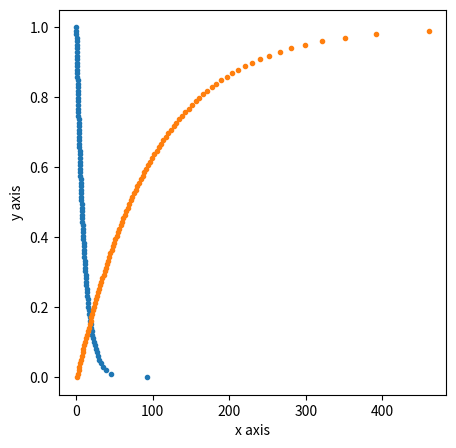

This chart was generated by the following Python code:
import numpy as np
import matplotlib.pyplot as plt
τ = 10
y = np.linspace(0.0001, 1, 100)
x1 = - τ * np.log(y)
x2 = 1 - 10 * τ * np.log(1 - y)

fig2 = plt.figure('fig2', figsize=(5, 5))
ax2 = fig2.add_subplot(1, 1, 1)
ax2.set_xlabel('x axis')
ax2.set_ylabel('y axis')
plt.plot(x1, y, '.')
plt.plot(x2, y, '.')
plt.show()
